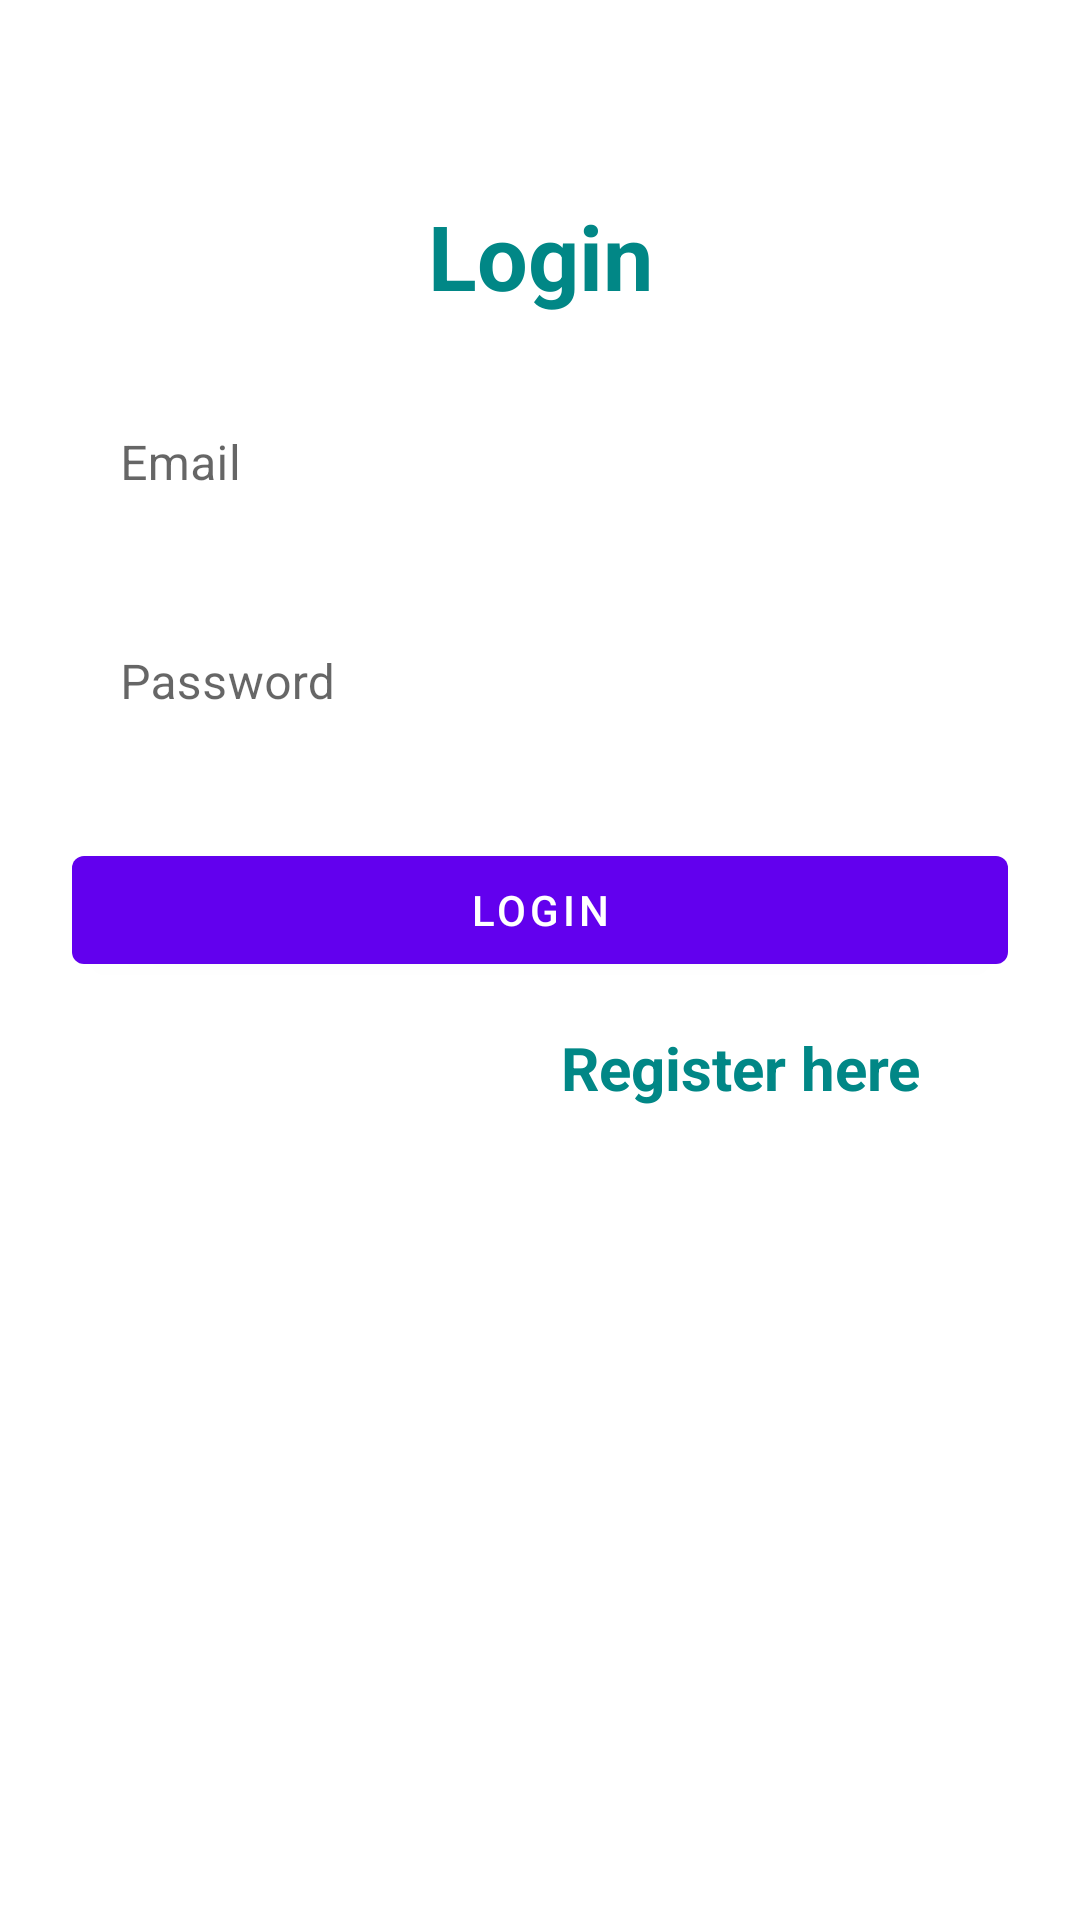

Write the Android layout XML for this screen, with the resource values it uses.
<!-- AndroidManifest.xml: application theme Theme.CbShare -->
<!-- res/layout/activity_login.xml -->
<?xml version="1.0" encoding="utf-8"?>
<LinearLayout xmlns:android="http://schemas.android.com/apk/res/android"
    xmlns:app="http://schemas.android.com/apk/res-auto"
    xmlns:tools="http://schemas.android.com/tools"
    android:layout_width="match_parent"
    android:layout_height="match_parent"
    android:orientation="vertical"
    android:background="@drawable/bg"
    android:padding="24dp"
    tools:context=".LoginActivity">



    <LinearLayout
        android:layout_width="match_parent"
        android:layout_height="match_parent"
        android:orientation="vertical"
        android:layout_gravity="center"
        android:layout_marginTop="25dp">

        <TextView
            android:layout_width="match_parent"
            android:layout_height="wrap_content"
            android:text="Login"
            android:textSize="30sp"
            android:textStyle="bold"
            android:textColor="@color/teal_700"
            android:gravity="center_horizontal"
            android:layout_marginVertical="16dp"/>


        <com.google.android.material.textfield.TextInputLayout
            android:layout_width="match_parent"
            style="@style/Widget.MaterialComponents.TextInputLayout.OutlinedBox"
            android:layout_height="wrap_content">

            <com.google.android.material.textfield.TextInputEditText
                android:id="@+id/etLoginEmail"
                android:layout_width="match_parent"
                android:layout_height="wrap_content"
                android:hint="Email"
                android:background="#30ffffff"
                android:inputType="textEmailAddress"/>
        </com.google.android.material.textfield.TextInputLayout>


        <com.google.android.material.textfield.TextInputLayout
            android:layout_width="match_parent"
            style="@style/Widget.MaterialComponents.TextInputLayout.OutlinedBox"
            android:layout_height="wrap_content"
            android:layout_marginTop="12dp">

            <com.google.android.material.textfield.TextInputEditText
                android:id="@+id/etLoginPass"
                android:layout_width="match_parent"
                android:layout_height="wrap_content"
                android:hint="Password"
                android:background="#30ffffff"

                android:inputType="textPassword"/>
        </com.google.android.material.textfield.TextInputLayout>

        <com.google.android.material.button.MaterialButton
            android:id="@+id/btnLogin"
            android:layout_width="match_parent"
            android:layout_height="wrap_content"
            android:layout_marginTop="24dp"
            android:text="Login"/>

        <LinearLayout
            android:layout_width="match_parent"
            android:layout_height="wrap_content"
            android:layout_marginTop="15dp"
            android:gravity="center"
            android:orientation="horizontal">

            <TextView
                android:layout_width="wrap_content"
                android:layout_height="wrap_content"
                android:text="Not registered yet"
                android:textColor="@color/white"
                android:textSize="16sp"/>

            <TextView
                android:id="@+id/tvRegisterHere"
                android:layout_width="wrap_content"
                android:layout_height="wrap_content"
                android:layout_marginLeft="8dp"
                android:text="Register here"
                android:textColor="@color/teal_700"
                android:textStyle="bold"
                android:textSize="20sp"/>

        </LinearLayout>

    </LinearLayout>

</LinearLayout>
<!-- resources referenced by this layout -->
<resources>
  <style name="Theme.CbShare" parent="Theme.MaterialComponents.DayNight.DarkActionBar">
          
          <item name="colorPrimary">@color/purple_500</item>
          <item name="colorPrimaryVariant">@color/purple_700</item>
          <item name="colorOnPrimary">@color/white</item>
          
          <item name="colorSecondary">@color/teal_200</item>
          <item name="colorSecondaryVariant">@color/teal_700</item>
          <item name="colorOnSecondary">@color/black</item>
          
          <item name="android:statusBarColor" tools:targetApi="l">?attr/colorPrimaryVariant</item>
          
      </style>
  <!-- not gathered from this repository: default colours our renderer supplied (Android Studio template values) -->
  <color name="purple_500">#FF6200EE</color>
  <color name="purple_700">#FF3700B3</color>
  <color name="teal_200">#FF03DAC5</color>
  <color name="teal_700">#FF018786</color>
  <color name="black">#FF000000</color>
  <color name="white">#FFFFFFFF</color>
</resources>
